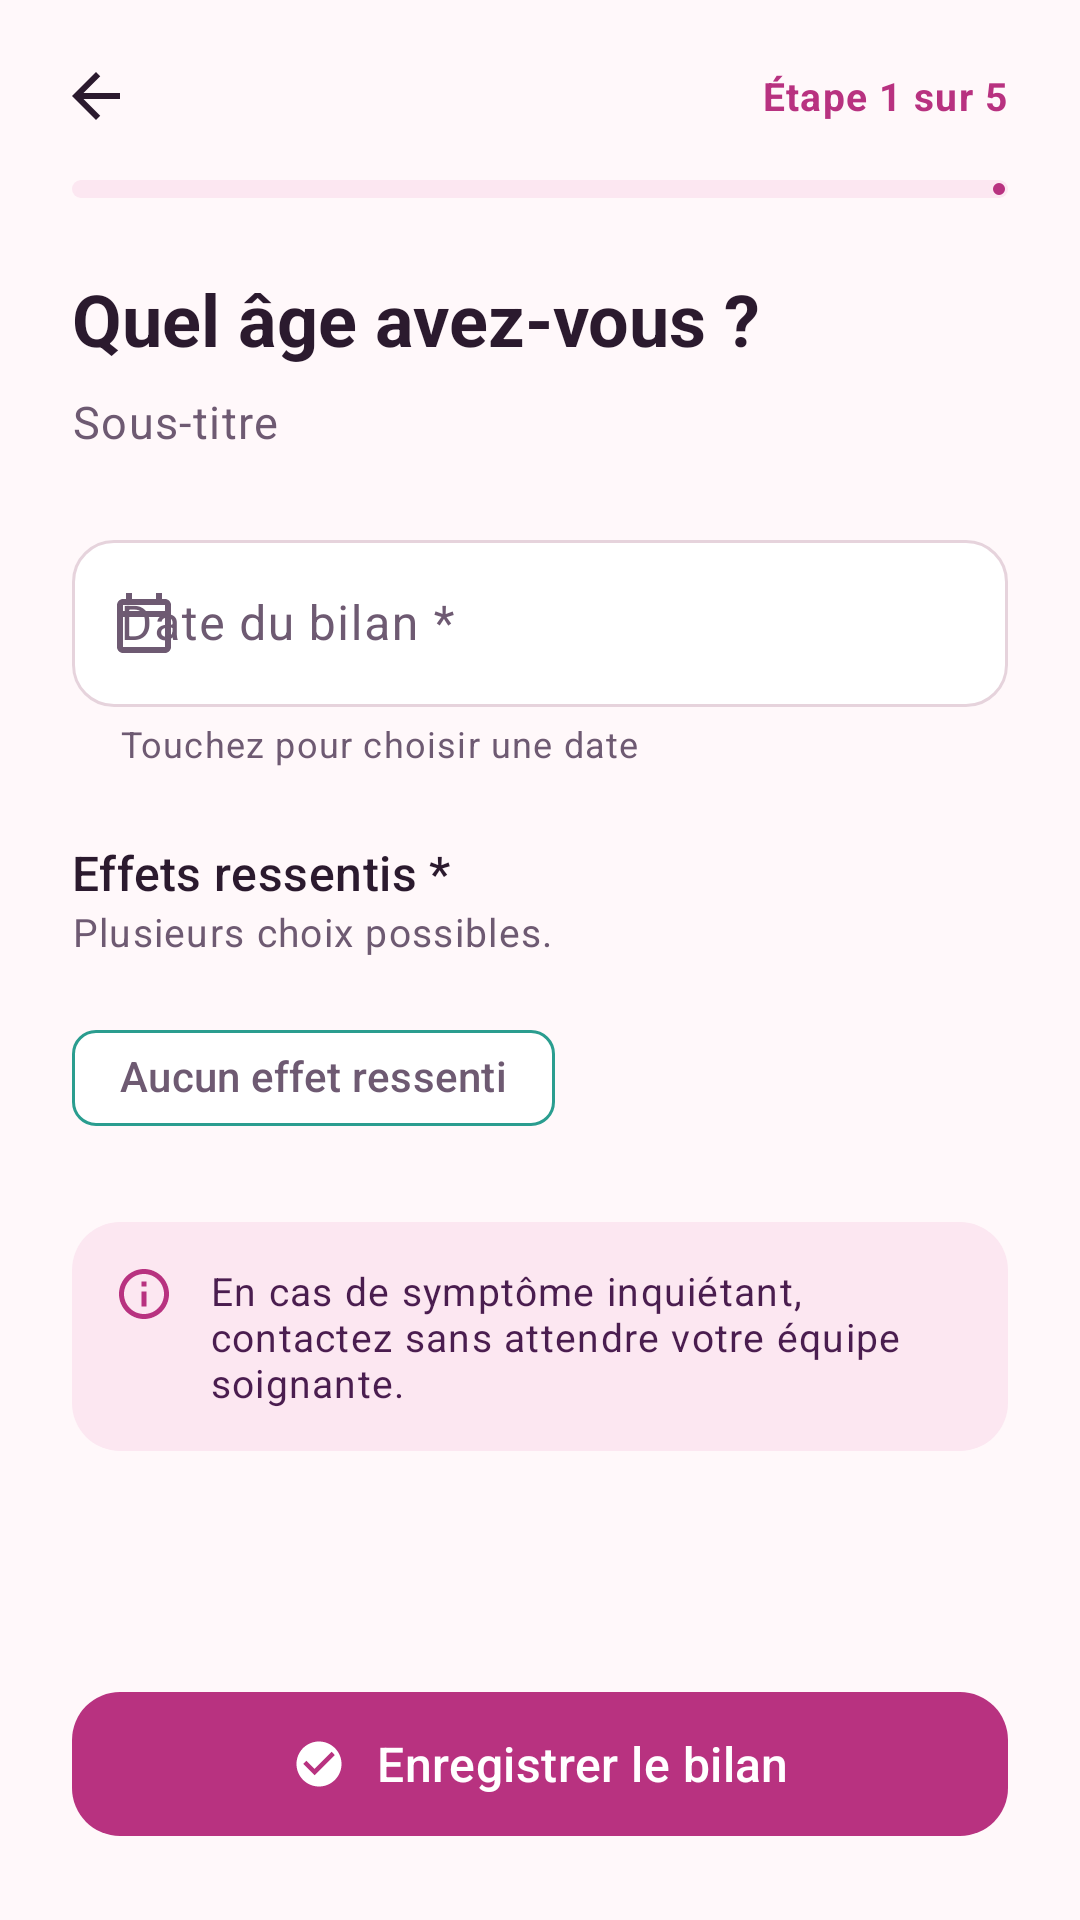

Produce the Android XML layout that renders to this screen, including the resource entries it uses.
<!-- AndroidManifest.xml: application theme Theme.Chifaa -->
<!-- res/layout/activity_checkin.xml -->
<?xml version="1.0" encoding="utf-8"?>
<LinearLayout xmlns:android="http://schemas.android.com/apk/res/android"
    xmlns:app="http://schemas.android.com/apk/res-auto"
    xmlns:tools="http://schemas.android.com/tools"
    android:layout_width="match_parent"
    android:layout_height="match_parent"
    android:background="@color/bg_app"
    android:orientation="vertical"
    tools:context=".activities.CheckinActivity">

    <include layout="@layout/layout_step_header" />

    <androidx.core.widget.NestedScrollView
        android:layout_width="match_parent"
        android:layout_height="0dp"
        android:layout_weight="1">

        <LinearLayout
            android:layout_width="match_parent"
            android:layout_height="wrap_content"
            android:orientation="vertical"
            android:padding="@dimen/space_l">

            
            <com.google.android.material.textfield.TextInputLayout
                android:id="@+id/tilDate"
                style="@style/Widget.Chifaa.TextInput"
                android:layout_width="match_parent"
                android:layout_height="wrap_content"
                android:hint="@string/field_checkin_date"
                app:helperText="@string/helper_checkin_date"
                app:startIconDrawable="@drawable/ic_calendar">

                <com.google.android.material.textfield.TextInputEditText
                    android:id="@+id/etDate"
                    android:layout_width="match_parent"
                    android:layout_height="wrap_content"
                    android:cursorVisible="false"
                    android:focusable="false"
                    android:inputType="none"
                    android:onClick="choisirDate" />
            </com.google.android.material.textfield.TextInputLayout>

            <TextView
                android:layout_width="wrap_content"
                android:layout_height="wrap_content"
                android:layout_marginTop="@dimen/space_l"
                android:text="@string/checkin_effects_label"
                android:textAppearance="@style/TextAppearance.Chifaa.Title"
                android:textSize="16sp" />

            <TextView
                android:layout_width="wrap_content"
                android:layout_height="wrap_content"
                android:text="@string/checkin_effects_hint"
                android:textAppearance="@style/TextAppearance.Chifaa.Caption" />

            
            <com.google.android.material.chip.ChipGroup
                android:id="@+id/chipsEffects"
                android:layout_width="match_parent"
                android:layout_height="wrap_content"
                android:layout_marginTop="@dimen/space_s" />

            
            <com.google.android.material.chip.Chip
                android:id="@+id/chipNoEffect"
                style="@style/Widget.Material3.Chip.Filter"
                android:layout_width="wrap_content"
                android:layout_height="wrap_content"
                android:layout_marginTop="@dimen/space_s"
                android:text="@string/health_no_effect"
                app:chipBackgroundColor="@color/selector_chip_success"
                app:chipStrokeColor="@color/brand_teal" />

            <TextView
                android:id="@+id/tvEffectsError"
                style="@style/Chifaa.ErrorText" />

            <LinearLayout
                android:layout_width="match_parent"
                android:layout_height="wrap_content"
                android:layout_marginTop="@dimen/space_l"
                android:background="@drawable/bg_info_box"
                android:orientation="horizontal"
                android:padding="14dp">

                <ImageView
                    android:layout_width="20dp"
                    android:layout_height="20dp"
                    android:importantForAccessibility="no"
                    android:src="@drawable/ic_info"
                    app:tint="@color/brand_raspberry" />

                <TextView
                    android:layout_width="0dp"
                    android:layout_height="wrap_content"
                    android:layout_marginStart="12dp"
                    android:layout_weight="1"
                    android:text="@string/health_emergency"
                    android:textAppearance="@style/TextAppearance.Chifaa.Caption"
                    android:textColor="@color/brand_plum" />
            </LinearLayout>
        </LinearLayout>
    </androidx.core.widget.NestedScrollView>

    <com.google.android.material.button.MaterialButton
        style="@style/Widget.Chifaa.Button"
        android:layout_width="match_parent"
        android:layout_height="wrap_content"
        android:layout_margin="@dimen/space_l"
        android:onClick="enregistrer"
        android:text="@string/checkin_save"
        app:icon="@drawable/ic_check_circle"
        app:iconGravity="textStart" />
</LinearLayout>
<!-- res/layout/layout_step_header.xml (included above) -->
<?xml version="1.0" encoding="utf-8"?>
<LinearLayout xmlns:android="http://schemas.android.com/apk/res/android"
    xmlns:app="http://schemas.android.com/apk/res-auto"
    xmlns:tools="http://schemas.android.com/tools"
    android:layout_width="match_parent"
    android:layout_height="wrap_content"
    android:orientation="vertical"
    android:paddingStart="@dimen/space_s"
    android:paddingTop="@dimen/space_s"
    android:paddingEnd="@dimen/space_l">

    <LinearLayout
        android:layout_width="match_parent"
        android:layout_height="wrap_content"
        android:gravity="center_vertical"
        android:orientation="horizontal">

        <ImageButton
            android:id="@+id/btnHeaderBack"
            android:layout_width="@dimen/touch_min"
            android:layout_height="@dimen/touch_min"
            android:background="?attr/selectableItemBackgroundBorderless"
            android:contentDescription="@string/cd_back"
            android:src="@drawable/ic_arrow_back"
            app:tint="@color/text_primary" />

        <View
            android:layout_width="0dp"
            android:layout_height="1dp"
            android:layout_weight="1" />

        <TextView
            android:id="@+id/tvHeaderStep"
            android:layout_width="wrap_content"
            android:layout_height="wrap_content"
            android:textAppearance="@style/TextAppearance.Chifaa.Caption"
            android:textColor="@color/brand_raspberry"
            android:textStyle="bold"
            tools:text="Étape 1 sur 5" />
    </LinearLayout>

    <com.google.android.material.progressindicator.LinearProgressIndicator
        android:id="@+id/progressSteps"
        android:layout_width="match_parent"
        android:layout_height="wrap_content"
        android:layout_marginStart="@dimen/space_m"
        android:layout_marginTop="@dimen/space_xs"
        app:indicatorColor="@color/brand_raspberry"
        app:trackColor="@color/brand_rose_soft"
        app:trackCornerRadius="4dp"
        app:trackThickness="6dp" />

    <TextView
        android:id="@+id/tvHeaderTitle"
        android:layout_width="match_parent"
        android:layout_height="wrap_content"
        android:layout_marginStart="@dimen/space_m"
        android:layout_marginTop="@dimen/space_l"
        android:textAppearance="@style/TextAppearance.Chifaa.Headline"
        tools:text="Quel âge avez-vous ?" />

    <TextView
        android:id="@+id/tvHeaderSubtitle"
        android:layout_width="match_parent"
        android:layout_height="wrap_content"
        android:layout_marginStart="@dimen/space_m"
        android:layout_marginTop="@dimen/space_s"
        android:textAppearance="@style/TextAppearance.Chifaa.Body"
        tools:text="Sous-titre" />
</LinearLayout>
<!-- resources referenced by this layout -->
<resources>
  <color name="bg_app">#FFF8FA</color>
  <color name="brand_plum">#4A1D4F</color>
  <color name="brand_raspberry">#B83280</color>
  <color name="brand_rose_soft">#FCE7F1</color>
  <color name="brand_teal">#2A9D8F</color>
  <color name="text_primary">#2B1A2E</color>
  <dimen name="space_l">24dp</dimen>
  <dimen name="space_m">16dp</dimen>
  <dimen name="space_s">8dp</dimen>
  <dimen name="space_xs">4dp</dimen>
  <dimen name="touch_min">48dp</dimen>
  <!-- drawable bg_info_box (drawable) -->
  <?xml version="1.0" encoding="utf-8"?>
  <shape xmlns:android="http://schemas.android.com/apk/res/android"
      android:shape="rectangle">
      <solid android:color="@color/brand_rose_soft" />
      <corners android:radius="@dimen/radius_m" />
  </shape>
  <!-- drawable ic_arrow_back (drawable) -->
  <?xml version="1.0" encoding="utf-8"?>
  <vector xmlns:android="http://schemas.android.com/apk/res/android"
      android:width="24dp"
      android:height="24dp"
      android:autoMirrored="true"
      android:viewportWidth="24"
      android:viewportHeight="24">
      <path
          android:fillColor="#FFFFFFFF"
          android:pathData="M20,11H7.83l5.59,-5.59L12,4l-8,8 8,8 1.41,-1.41L7.83,13H20v-2z" />
  </vector>
  <string name="cd_back">Retour</string>
  <string name="checkin_effects_hint">Plusieurs choix possibles.</string>
  <string name="checkin_effects_label">Effets ressentis *</string>
  <string name="checkin_save">Enregistrer le bilan</string>
  <string name="field_checkin_date">Date du bilan *</string>
  <string name="health_emergency">En cas de symptôme inquiétant, contactez sans attendre votre équipe soignante.</string>
  <string name="health_no_effect">Aucun effet ressenti</string>
  <string name="helper_checkin_date">Touchez pour choisir une date</string>
  <style name="Chifaa.ErrorText" parent="">
          <item name="android:layout_width">match_parent</item>
          <item name="android:layout_height">wrap_content</item>
          <item name="android:layout_marginTop">@dimen/space_xs</item>
          <item name="android:textSize">@dimen/text_caption</item>
          <item name="android:textColor">@color/state_error</item>
          <item name="android:visibility">gone</item>
          <item name="android:accessibilityLiveRegion">polite</item>
      </style>
  <style name="TextAppearance.Chifaa.Body" parent="TextAppearance.Material3.BodyLarge">
          <item name="android:textSize">@dimen/text_body</item>
          <item name="android:lineSpacingExtra">4dp</item>
          <item name="android:textColor">@color/text_secondary</item>
      </style>
  <style name="TextAppearance.Chifaa.Caption" parent="TextAppearance.Material3.BodySmall">
          <item name="android:textSize">@dimen/text_caption</item>
          <item name="android:lineSpacingExtra">2dp</item>
          <item name="android:textColor">@color/text_secondary</item>
      </style>
  <style name="TextAppearance.Chifaa.Headline" parent="TextAppearance.Material3.HeadlineSmall">
          <item name="android:textSize">@dimen/text_headline</item>
          <item name="android:fontFamily">sans-serif</item>
          <item name="android:textStyle">bold</item>
          <item name="android:textColor">@color/text_primary</item>
      </style>
  <style name="TextAppearance.Chifaa.Title" parent="TextAppearance.Material3.TitleMedium">
          <item name="android:textSize">@dimen/text_title</item>
          <item name="android:fontFamily">sans-serif-medium</item>
          <item name="android:textColor">@color/text_primary</item>
      </style>
  <dimen name="radius_m">16dp</dimen>
  <dimen name="text_caption">13sp</dimen>
  <color name="state_error">#C62828</color>
  <dimen name="text_body">15sp</dimen>
  <color name="text_secondary">#6E5A72</color>
  <dimen name="text_headline">24sp</dimen>
  <dimen name="text_title">18sp</dimen>
  <dimen name="button_height">56dp</dimen>
  <color name="white">#FFFFFF</color>
  <color name="surface">#FFFFFF</color>
  <color name="brand_teal_soft">#DDF3F0</color>
  <color name="outline">#E6D3DC</color>
</resources>
